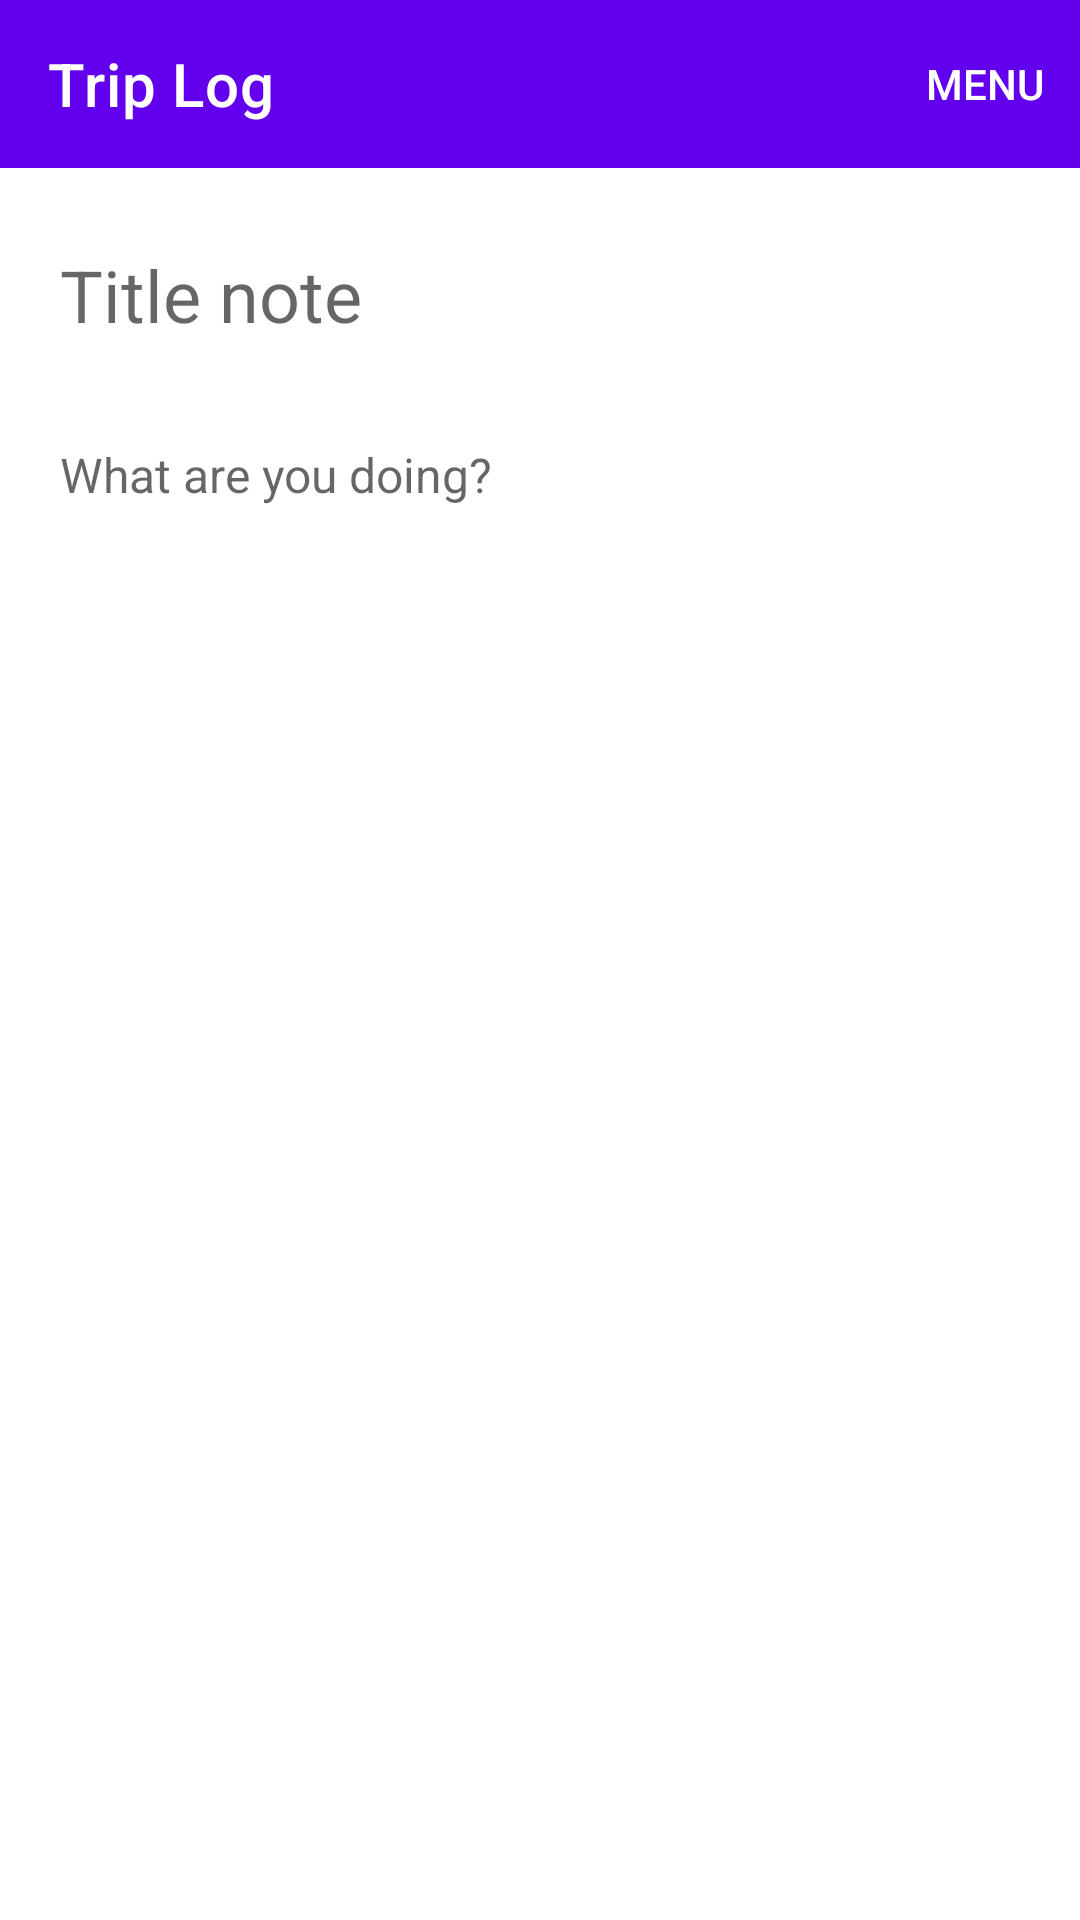

Here is an Android app screen rendered from its layout file. Give the layout XML and the strings, colors and styles it references.
<!-- AndroidManifest.xml: application theme Theme.TravelNotes -->
<!-- res/layout/fragment_note.xml -->
<?xml version="1.0" encoding="utf-8"?>
<androidx.constraintlayout.widget.ConstraintLayout xmlns:android="http://schemas.android.com/apk/res/android"
    xmlns:app="http://schemas.android.com/apk/res-auto"
    xmlns:tools="http://schemas.android.com/tools"
    android:layout_width="match_parent"
    android:layout_height="match_parent"
    android:background="@color/white">

    <com.google.android.material.appbar.AppBarLayout
        android:id="@+id/appBar"
        android:layout_width="match_parent"
        android:layout_height="wrap_content"
        app:layout_constraintEnd_toEndOf="parent"
        app:layout_constraintStart_toStartOf="parent"
        app:layout_constraintTop_toTopOf="parent">

        <com.google.android.material.appbar.MaterialToolbar
            android:id="@+id/toolBar"
            style="@style/Widget.MaterialComponents.Toolbar.Primary"
            android:layout_width="match_parent"
            android:layout_height="?attr/actionBarSize"
            app:menu="@menu/menu_check"
            app:navigationIcon="@drawable/ic_arrow_back"
            app:title="Trip Log" />

    </com.google.android.material.appbar.AppBarLayout>

    <com.google.android.material.textview.MaterialTextView
        android:id="@+id/tvLocation"
        android:layout_width="0dp"
        android:layout_height="wrap_content"
        android:layout_marginHorizontal="16dp"
        android:layout_marginBottom="32dp"
        android:gravity="end"
        android:textSize="18sp"
        app:layout_constraintBottom_toBottomOf="parent"
        app:layout_constraintEnd_toEndOf="parent"
        app:layout_constraintStart_toStartOf="parent"
        tools:text="@string/location" />

    <com.google.android.material.textview.MaterialTextView
        android:id="@+id/Data"
        android:layout_width="0dp"
        android:layout_height="wrap_content"
        android:layout_marginHorizontal="16dp"
        android:layout_marginBottom="8dp"
        android:gravity="end"
        android:textSize="18sp"
        app:layout_constraintBottom_toTopOf="@id/tvLocation"
        app:layout_constraintEnd_toEndOf="parent"
        app:layout_constraintStart_toStartOf="parent"
        tools:text="2019-07-24" />

    <EditText
        android:id="@+id/etTitleNote"
        android:layout_width="0dp"
        android:layout_height="wrap_content"
        android:layout_marginHorizontal="16dp"
        android:layout_marginTop="16dp"
        android:backgroundTint="@android:color/transparent"
        android:hint="@string/title_note"
        app:layout_constraintEnd_toEndOf="parent"
        android:textSize="24sp"
        app:layout_constraintStart_toStartOf="parent"
        app:layout_constraintTop_toBottomOf="@id/appBar" />

    <EditText
        android:id="@+id/etTextNote"
        android:layout_width="0dp"
        android:layout_height="0dp"
        android:layout_marginHorizontal="16dp"
        android:layout_marginTop="16dp"
        android:backgroundTint="@android:color/transparent"
        android:gravity="start"
        android:hint="@string/what_are_you_doing"
        android:textSize="16sp"
        app:layout_constraintBottom_toTopOf="@id/Data"
        app:layout_constraintEnd_toEndOf="parent"
        app:layout_constraintStart_toStartOf="parent"
        app:layout_constraintTop_toBottomOf="@id/etTitleNote" />

</androidx.constraintlayout.widget.ConstraintLayout>
<!-- resources referenced by this layout -->
<resources>
  <string name="location">Location: $d</string>
  <string name="title_note">Title note</string>
  <string name="what_are_you_doing">What are you doing?</string>
  <style name="Theme.TravelNotes" parent="Theme.MaterialComponents.DayNight.NoActionBar">
          
          <item name="colorPrimary">@color/purple_500</item>
          <item name="colorPrimaryVariant">@color/purple_700</item>
          <item name="colorOnPrimary">@color/white</item>
          
          <item name="colorSecondary">@color/teal_200</item>
          <item name="colorSecondaryVariant">@color/teal_700</item>
          <item name="colorOnSecondary">@color/black</item>
          
          <item name="android:statusBarColor" tools:targetApi="l">?attr/colorPrimaryVariant</item>
          
      </style>
  <!-- not gathered from this repository: default colours our renderer supplied (Android Studio template values) -->
  <color name="purple_500">#FF6200EE</color>
  <color name="purple_700">#FF3700B3</color>
  <color name="teal_200">#FF03DAC5</color>
  <color name="teal_700">#FF018786</color>
  <color name="black">#FF000000</color>
  <color name="white">#FFFFFFFF</color>
</resources>
